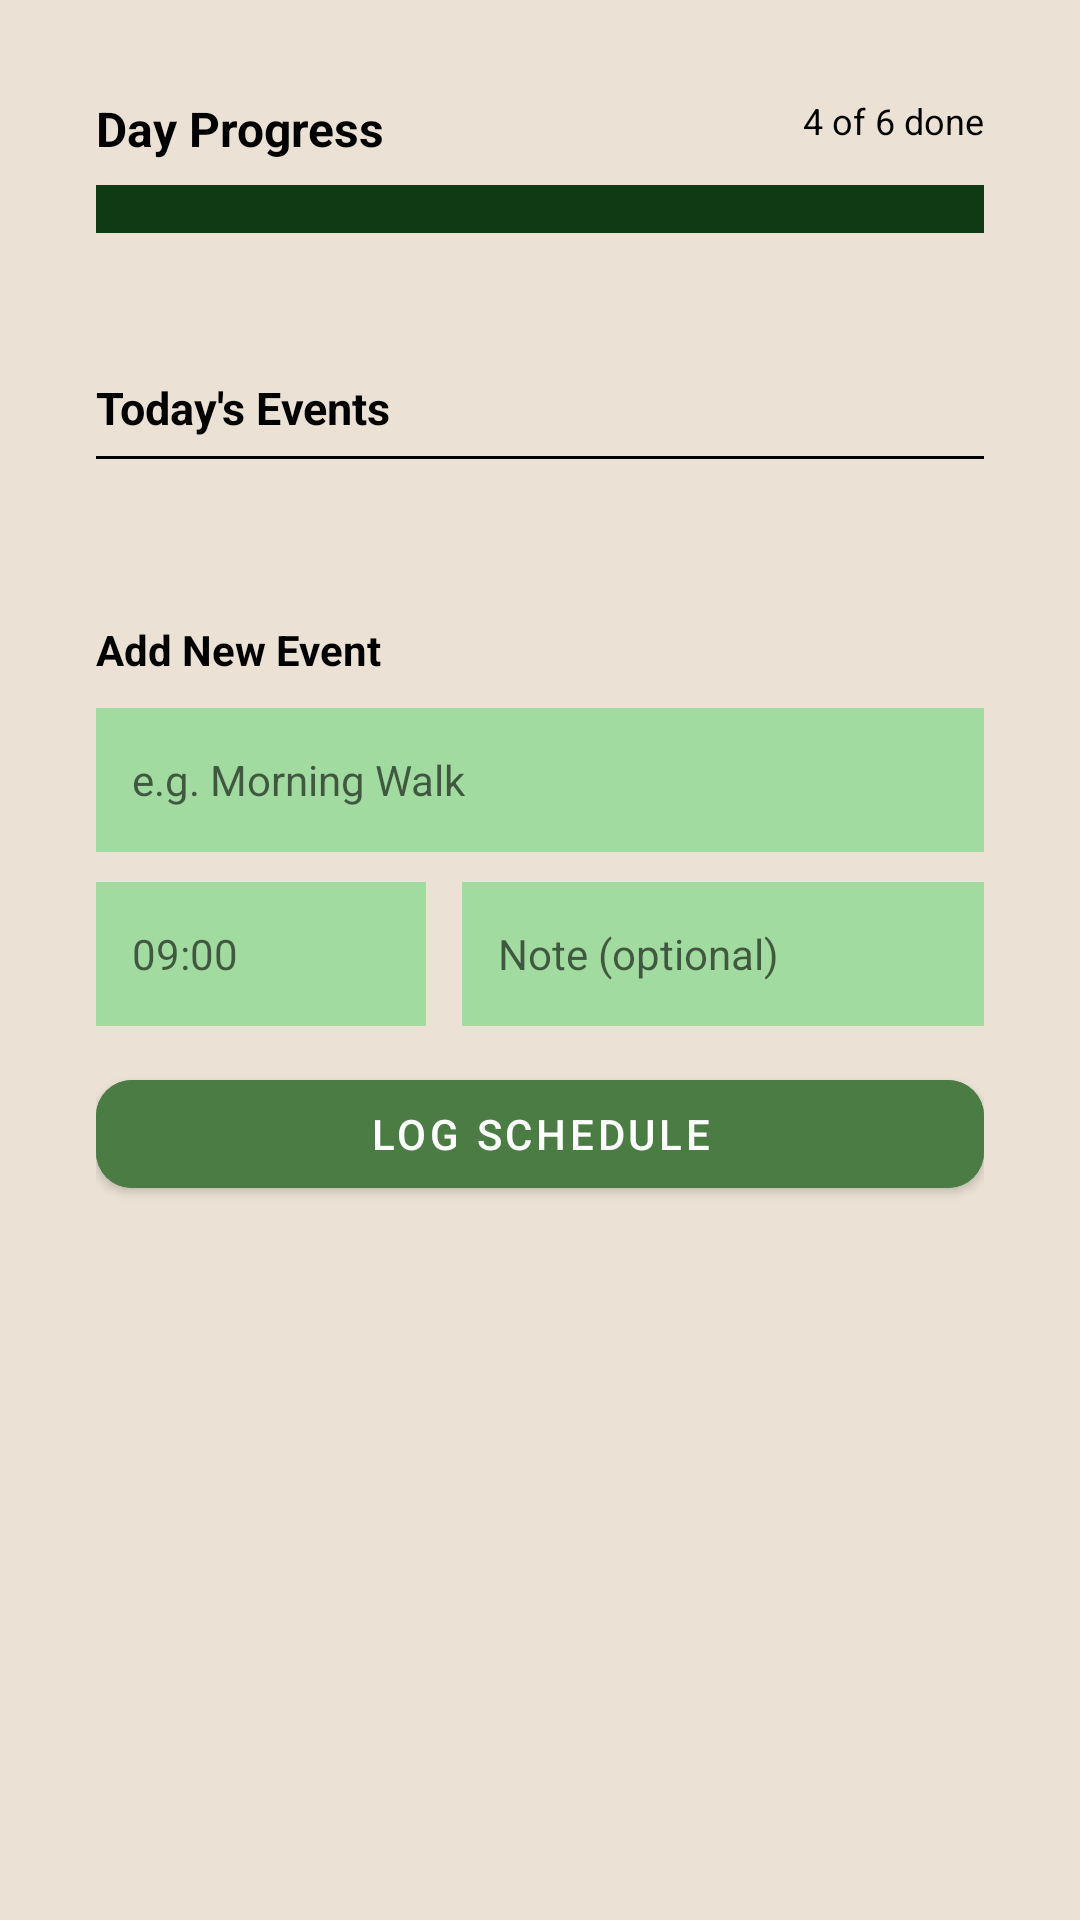

Write the Android layout XML for this screen, with the resource values it uses.
<!-- AndroidManifest.xml: application theme Theme.NeliRoseApp -->
<!-- res/layout/fragment_schedule.xml -->
<?xml version="1.0" encoding="utf-8"?>
<ScrollView xmlns:android="http://schemas.android.com/apk/res/android"
    xmlns:app="http://schemas.android.com/apk/res-auto"
    android:layout_width="match_parent"
    android:layout_height="match_parent"
    android:background="@color/neli_cream"
    android:fillViewport="true">

    <LinearLayout
        android:layout_width="match_parent"
        android:layout_height="wrap_content"
        android:orientation="vertical"
        android:padding="16dp">

        
        <LinearLayout
            android:layout_width="match_parent"
            android:layout_height="wrap_content"
            android:layout_marginBottom="16dp"
            android:background="@drawable/bg_card"
            android:orientation="vertical"
            android:padding="16dp">

            <RelativeLayout
                android:layout_width="match_parent"
                android:layout_height="wrap_content">

                <TextView
                    android:layout_width="wrap_content"
                    android:layout_height="wrap_content"
                    android:layout_alignParentStart="true"
                    android:text="Day Progress"
                    android:textColor="@android:color/black"
                    android:textSize="16sp"
                    android:textStyle="bold" />

                <TextView
                    android:id="@+id/tvScheduleProgressText"
                    android:layout_width="wrap_content"
                    android:layout_height="wrap_content"
                    android:layout_alignParentEnd="true"
                    android:text="4 of 6 done"
                    android:textColor="@android:color/black"
                    android:textSize="12sp" />
            </RelativeLayout>

            <ProgressBar
                android:id="@+id/progressSchedule"
                style="?android:attr/progressBarStyleHorizontal"
                android:layout_width="match_parent"
                android:layout_height="16dp"
                android:layout_marginTop="8dp"
                android:max="100"
                android:progress="66"
                android:progressDrawable="@color/neli_green" />
        </LinearLayout>

        
        <LinearLayout
            android:layout_width="match_parent"
            android:layout_height="wrap_content"
            android:layout_marginBottom="16dp"
            android:background="@drawable/bg_card"
            android:orientation="vertical"
            android:padding="16dp">

            <TextView
                android:layout_width="wrap_content"
                android:layout_height="wrap_content"
                android:text="Today's Events"
                android:textColor="@android:color/black"
                android:textSize="15sp"
                android:textStyle="bold" />

            <View
                android:layout_width="match_parent"
                android:layout_height="1dp"
                android:layout_marginTop="6dp"
                android:layout_marginBottom="6dp"
                android:background="@android:color/black" />

            <LinearLayout
                android:id="@+id/containerScheduleEvents"
                android:layout_width="match_parent"
                android:layout_height="wrap_content"
                android:orientation="vertical" />
        </LinearLayout>

        
        <LinearLayout
            android:layout_width="match_parent"
            android:layout_height="wrap_content"
            android:layout_marginBottom="16dp"
            android:background="@drawable/bg_card"
            android:orientation="vertical"
            android:padding="16dp">

            <TextView
                android:layout_width="wrap_content"
                android:layout_height="wrap_content"
                android:text="Add New Event"
                android:textColor="@android:color/black"
                android:textSize="14sp"
                android:textStyle="bold" />

            <EditText
                android:id="@+id/etEventTitle"
                android:layout_width="match_parent"
                android:layout_height="48dp"
                android:layout_marginTop="10dp"
                android:background="@color/neli_light_green"
                android:hint="e.g. Morning Walk"
                android:inputType="text"
                android:paddingStart="12dp"
                android:paddingEnd="12dp"
                android:textSize="14sp" />

            <LinearLayout
                android:layout_width="match_parent"
                android:layout_height="wrap_content"
                android:layout_marginTop="10dp"
                android:orientation="horizontal">

                <EditText
                    android:id="@+id/etEventTime"
                    android:layout_width="110dp"
                    android:layout_height="48dp"
                    android:background="@color/neli_light_green"
                    android:hint="09:00"
                    android:inputType="time"
                    android:paddingStart="12dp"
                    android:paddingEnd="12dp"
                    android:textSize="14sp" />

                <EditText
                    android:id="@+id/etEventNote"
                    android:layout_width="0dp"
                    android:layout_height="48dp"
                    android:layout_marginStart="12dp"
                    android:layout_weight="1"
                    android:background="@color/neli_light_green"
                    android:hint="Note (optional)"
                    android:inputType="text"
                    android:paddingStart="12dp"
                    android:paddingEnd="12dp"
                    android:textSize="14sp" />
            </LinearLayout>

            <com.google.android.material.button.MaterialButton
                android:id="@+id/btnLogSchedule"
                android:layout_width="match_parent"
                android:layout_height="48dp"
                android:layout_marginTop="12dp"
                android:backgroundTint="#FF4A7C43"
                android:text="Log Schedule"
                android:textColor="@android:color/white"
                android:textSize="14sp"
                app:cornerRadius="12dp" />
        </LinearLayout>

    </LinearLayout>
</ScrollView>
<!-- resources referenced by this layout -->
<resources>
  <color name="neli_cream">#EBE2D5</color>
  <color name="neli_green">#0F3A13</color>
  <color name="neli_light_green">#A2DBA0</color>
  <style name="Theme.NeliRoseApp" parent="Theme.MaterialComponents.Light.NoActionBar">
          
          <item name="colorPrimary">@color/neli_green</item>
          <item name="colorPrimaryVariant">@color/neli_green_dark</item>
          <item name="colorOnPrimary">@android:color/white</item>
  
          
          <item name="android:windowBackground">@color/neli_cream</item>
          <item name="android:forceDarkAllowed" tools:targetApi="q">false</item>
  
          
          <item name="android:statusBarColor">@color/neli_green_dark</item>
          <item name="android:windowLightStatusBar">false</item>
      </style>
  <color name="neli_green_dark">#08230B</color>
</resources>
